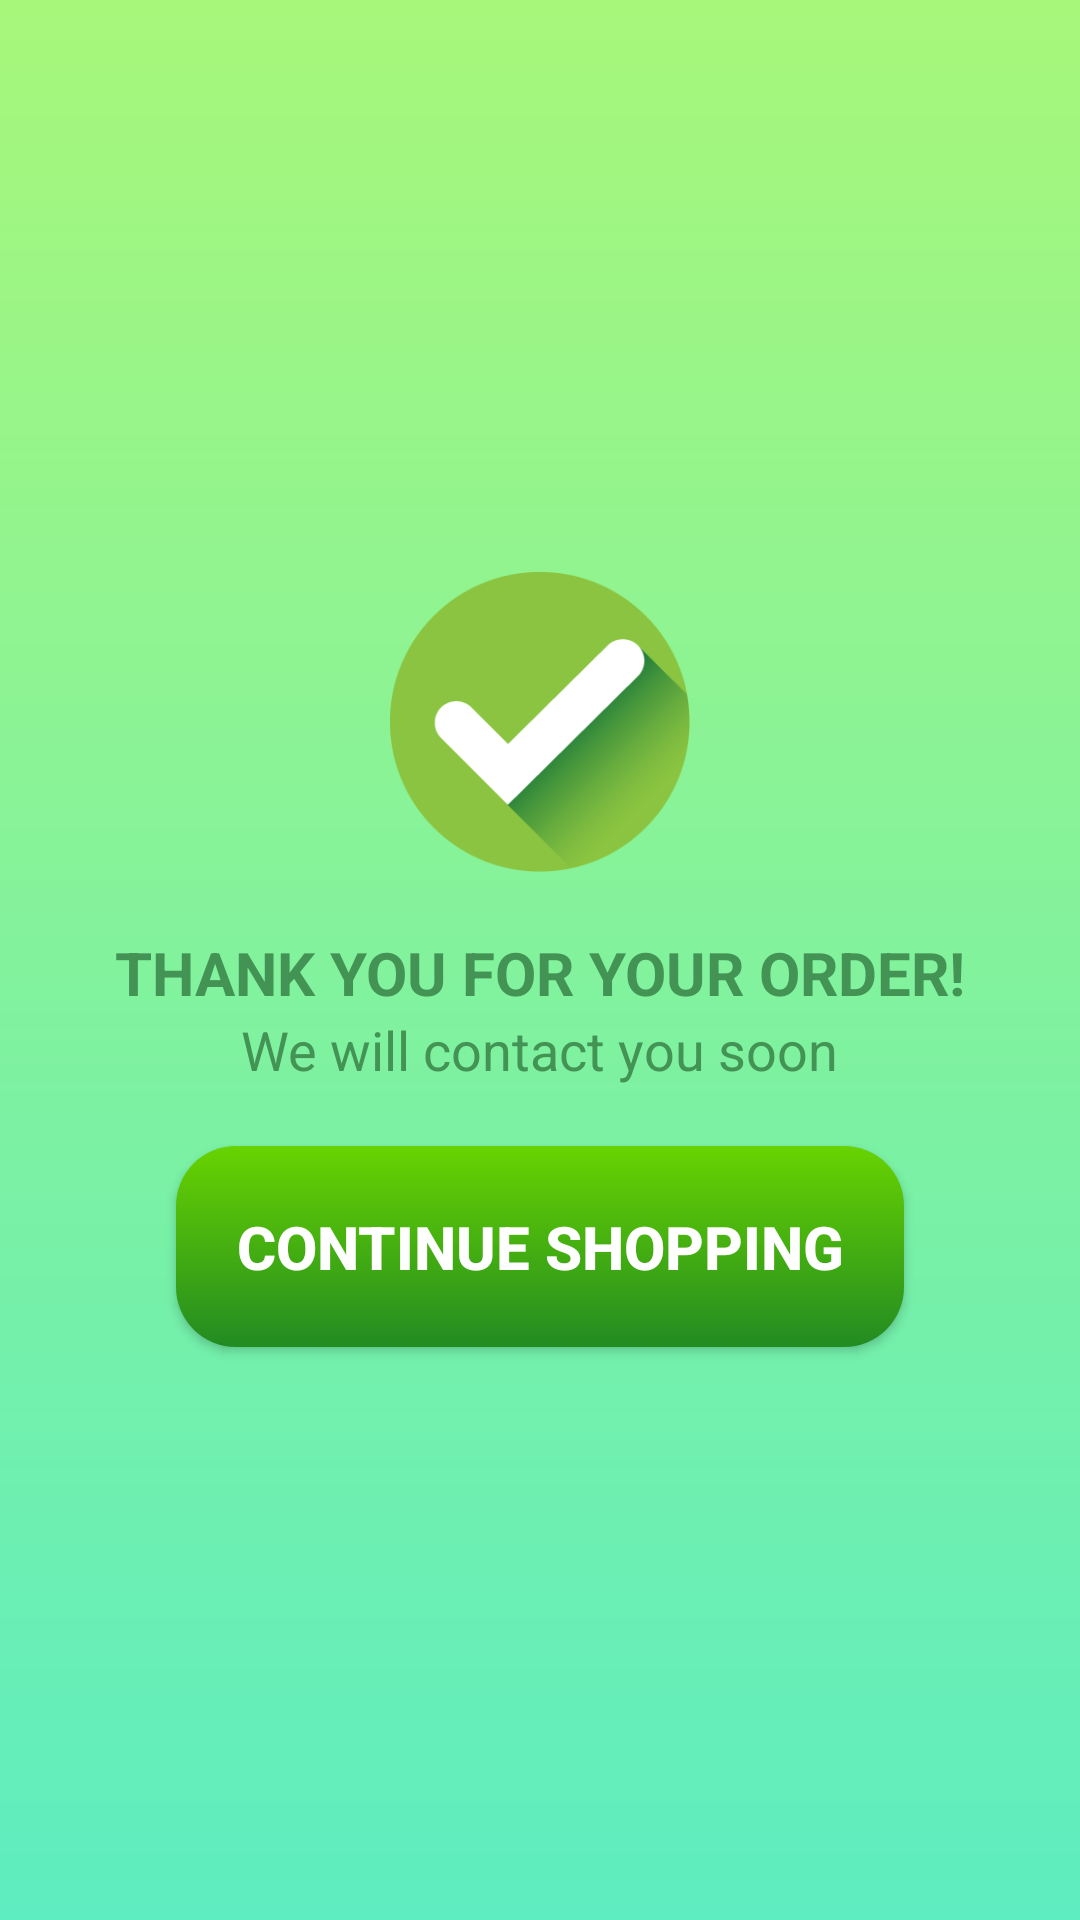

Android layout source for this screen:
<!-- AndroidManifest.xml: application theme AppTheme -->
<!-- res/layout/buy_success.xml -->
<?xml version="1.0" encoding="utf-8"?>
<LinearLayout
    xmlns:android="http://schemas.android.com/apk/res/android"
    android:layout_width="match_parent"
    android:layout_height="match_parent"
    android:orientation="vertical"
    android:gravity="center"
    android:background="@drawable/background_customer_account">
    <ImageView
        android:layout_width="@dimen/itemSize"
        android:layout_height="@dimen/itemSize"
        android:src="@drawable/check_mark"
        android:layout_marginBottom="@dimen/margin"/>

    <TextView
        android:layout_width="wrap_content"
        android:layout_height="wrap_content"
        android:text="THANK YOU FOR YOUR ORDER!"
        android:textSize="@dimen/margin"
        android:textStyle="bold"
        android:textColor="@color/congrats"/>
    <TextView
        android:layout_width="wrap_content"
        android:layout_height="wrap_content"
        android:text="We will contact you soon"
        android:textSize="@dimen/generalText"
        android:textColor="@color/congrats"/>
    <Button
        android:id="@+id/btnContinue"
        android:layout_width="wrap_content"
        android:layout_height="wrap_content"
        android:layout_marginTop="@dimen/margin"
        android:background="@drawable/clicked_button"
        android:text="Continue shopping"
        android:textSize="@dimen/bigText"
        android:padding="@dimen/margin"
        android:textColor="@color/textOnButton"
        android:textStyle="bold"/>

</LinearLayout>
<!-- resources referenced by this layout -->
<resources>
  <color name="congrats">#439355</color>
  <color name="textOnButton">#ffffff</color>
  <dimen name="bigText">20sp</dimen>
  <dimen name="generalText">18sp</dimen>
  <dimen name="itemSize">100dp</dimen>
  <dimen name="margin">20dp</dimen>
  <!-- drawable background_customer_account (drawable) -->
  <?xml version="1.0" encoding="utf-8"?>
      <shape xmlns:android="http://schemas.android.com/apk/res/android">
          
          <solid
              android:color="#ffffff" />
          <gradient
              android:endColor="#A7F77A"
              android:startColor="#5EEDC0"
              android:angle="90"/>
          <padding
              android:bottom="@dimen/margin"
              android:left="@dimen/margin"
              android:right="@dimen/margin"
              android:top="@dimen/margin"/>
          
  
      </shape>
  <!-- drawable check_mark: png bitmap (drawable, 8155 bytes) -->
  <!-- drawable clicked_button (drawable) -->
  <?xml version="1.0" encoding="utf-8"?>
  <selector xmlns:android="http://schemas.android.com/apk/res/android">
      <item
          android:state_pressed="true"
          android:drawable="@drawable/shape_clicked_button"/>
      <item
          android:drawable="@drawable/shape_button"/>
           />
  </selector>
  <style name="AppTheme" parent="Theme.AppCompat.Light.DarkActionBar">
          
          <item name="colorPrimary">@color/colorPrimary</item>
          <item name="colorPrimaryDark">@color/colorPrimaryDark</item>
          <item name="colorAccent">@color/colorAccent</item>
          <item name="colorControlNormal">@color/colorPrimaryDark</item>
          <item name="colorControlActivated">@color/colorPrimaryDark</item>
          <item name="colorControlHighlight">@color/colorPrimaryDark</item>
  
  
      </style>
  <!-- drawable shape_clicked_button (drawable) -->
  <?xml version="1.0" encoding="utf-8"?>
  <shape xmlns:android="http://schemas.android.com/apk/res/android">
  
      <gradient
          android:endColor="@color/colorAccent"
          android:startColor="@color/buttonClicked"
          android:angle="-90"/>
  
      <corners
          android:radius="@dimen/margin" >
      </corners>
  
  </shape>
  <!-- drawable shape_button (drawable) -->
  <?xml version="1.0" encoding="utf-8"?>
  <shape xmlns:android="http://schemas.android.com/apk/res/android">
  
  <gradient
      android:endColor="@color/colorPrimaryDark"
      android:startColor="@color/colorPrimary"
      android:angle="-90"/>
  
  <corners
      android:radius="@dimen/margin" >
  </corners>
  
  </shape>
  <color name="colorPrimary">#68D300</color>
  <color name="colorPrimaryDark">#228B22</color>
  <color name="colorAccent">#2f4f4f</color>
  <color name="buttonClicked">#006400</color>
</resources>
